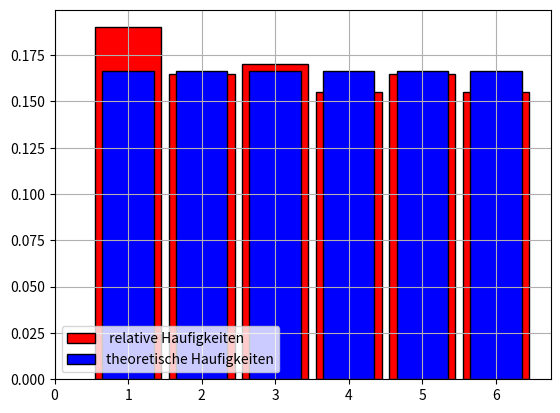

Recreate this plot in Python.
import numpy
from random import randrange
from matplotlib.pyplot import bar, show, hist, grid, legend, xticks

N = 200
daten = [randrange(1, 7) for _ in range(N)]
print(daten)
z, count = numpy.unique(daten, return_counts=True)
d = dict([(z[i], count[i] / N) for i in range(0, 6)])
print(d)
bar(
    z,
    count / N,
    width=0.9,
    color="red",
    edgecolor="black",
    label=" relative Haufigkeiten ",
)
D = dict([(k, 1 / 6) for k in range(1, 7)])
bar(
    D.keys(),
    D.values(),
    width=0.7,
    color="blue",
    edgecolor="black",
    label="theoretische Haufigkeiten",
)
legend(loc="lower left")
xticks(range(0, 7))
grid()
show()
